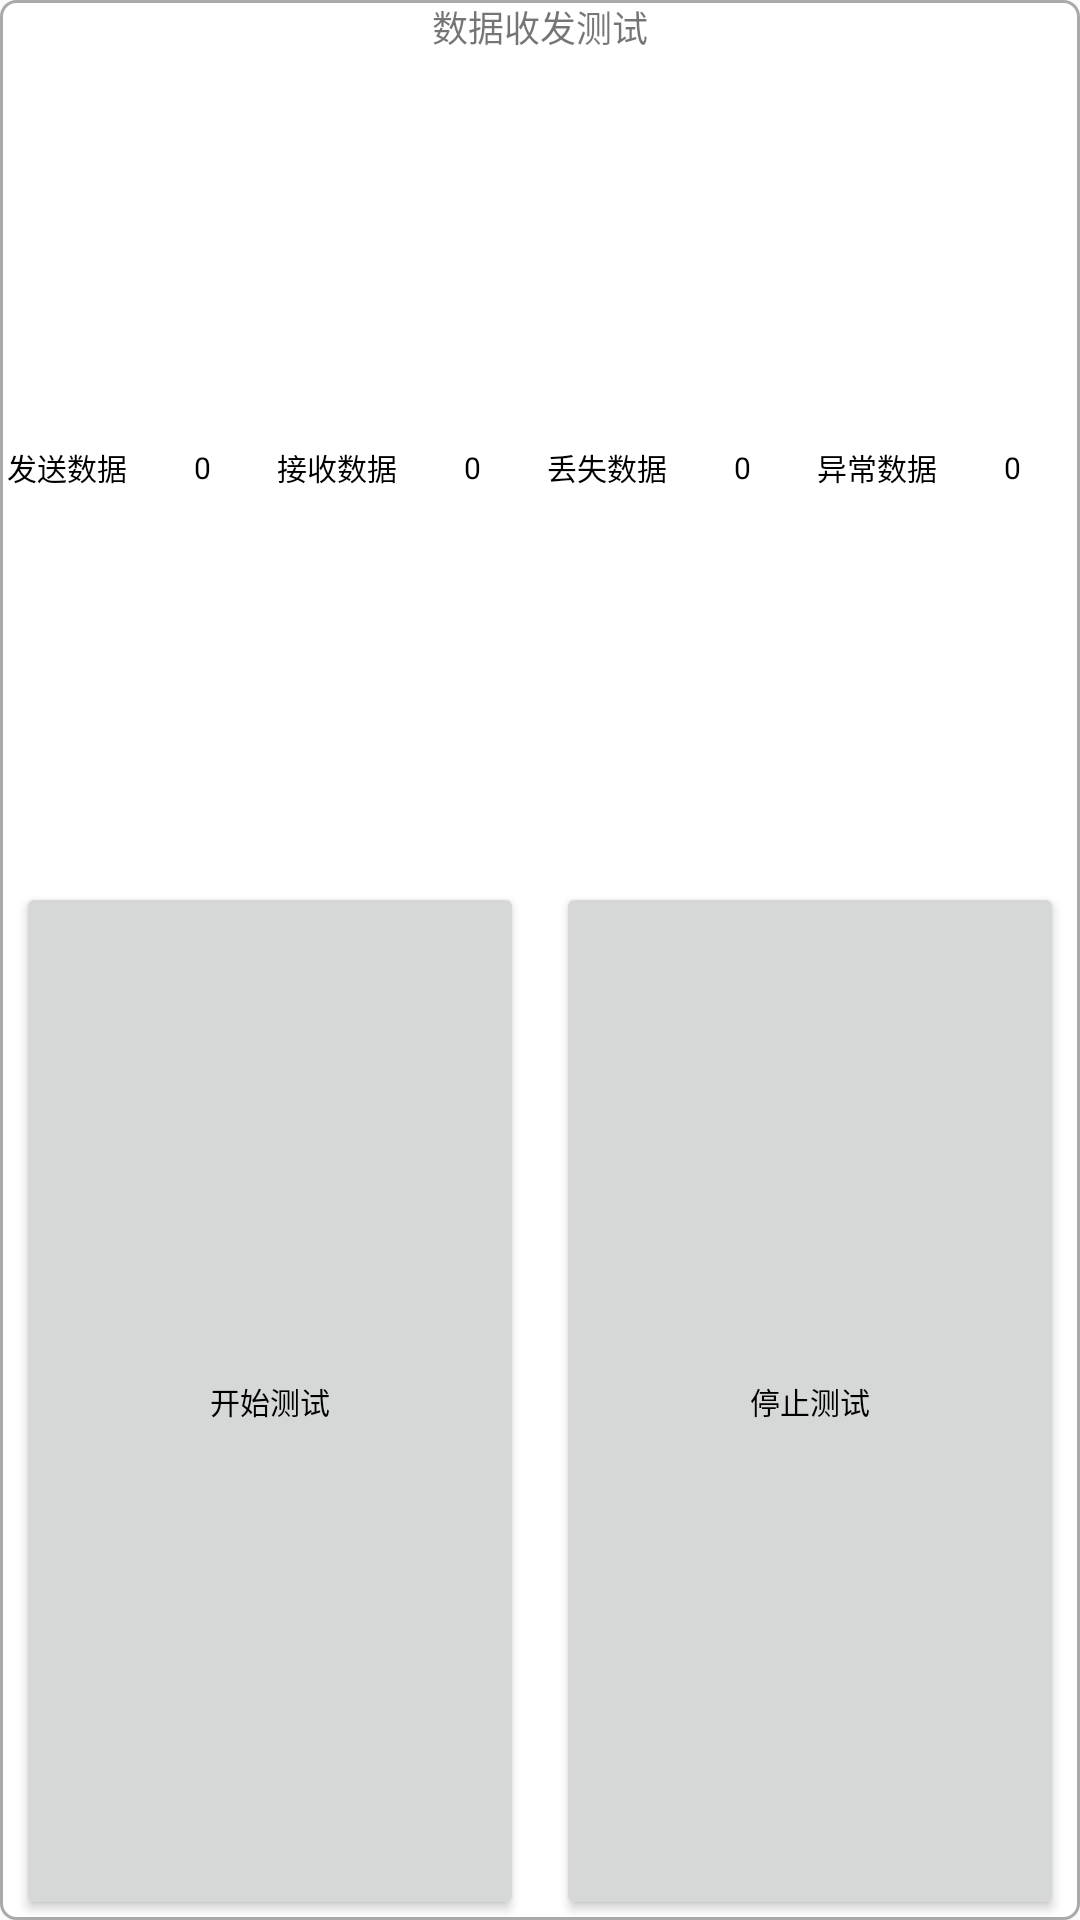

Android layout source for this screen:
<!-- AndroidManifest.xml: application theme AppTheme -->
<!-- res/layout/serial_receive_send_test.xml -->
<?xml version="1.0" encoding="utf-8"?>
<LinearLayout
    xmlns:android="http://schemas.android.com/apk/res/android"
    xmlns:tools="http://schemas.android.com/tools"
    android:layout_width="match_parent"
    android:layout_height="match_parent"
    android:background="@drawable/storke"
    android:orientation="vertical">

    <TextView
        android:layout_width="match_parent"
        android:layout_height="wrap_content"
        android:gravity="center"
        android:text="@string/send_receive_test"
        android:textSize="12sp"
        tools:ignore="NestedWeights"/>

    <LinearLayout
        android:layout_width="match_parent"
        android:layout_height="0dp"
        android:layout_weight="0.8"
        android:orientation="horizontal">

        <TextView
            style="@style/average_vertical_widget"
            android:text="@string/send_data"
            tools:ignore="NestedWeights"/>

        <TextView
            android:id="@+id/tv_sendDataCount"
            style="@style/average_vertical_widget"
            android:text="0"
            tools:ignore="NestedWeights"/>

        <TextView
            style="@style/average_vertical_widget"
            android:text="@string/receive_data"
            tools:ignore="NestedWeights"/>

        <TextView
            android:id="@+id/tv_receiveDataCount"
            style="@style/average_vertical_widget"
            android:text="0"
            tools:ignore="NestedWeights"/>

        <TextView
            style="@style/average_vertical_widget"
            android:text="@string/lose_data"
            tools:ignore="NestedWeights"/>

        <TextView
            android:id="@+id/tv_loseDataCount"
            style="@style/average_vertical_widget"
            android:text="0"
            tools:ignore="NestedWeights"/>

        <TextView
            style="@style/average_vertical_widget"
            android:text="@string/abnormal_data"
            tools:ignore="NestedWeights"/>

        <TextView
            android:id="@+id/tv_abnormalDataCount"
            style="@style/average_vertical_widget"
            android:text="0"
            tools:ignore="NestedWeights"/>
    </LinearLayout>

    <LinearLayout
        android:layout_width="match_parent"
        android:layout_height="0dp"
        android:layout_weight="1">

        <Button
            style="@style/average_vertical_widget"
            android:layout_marginEnd="@dimen/margin_small"
            android:layout_marginStart="@dimen/margin_small"
            android:onClick="startSendDataTest"
            android:text="@string/start_test"/>

        <Button
            style="@style/average_vertical_widget"
            android:layout_marginEnd="@dimen/margin_small"
            android:layout_marginStart="@dimen/margin_small"
            android:onClick="stopSendDataTest"
            android:text="@string/stop_test"/>
    </LinearLayout>
</LinearLayout>
<!-- resources referenced by this layout -->
<resources>
  <dimen name="margin_small">16px</dimen>
  <!-- drawable storke (drawable) -->
  <?xml version="1.0" encoding="utf-8"?>
  <shape xmlns:android="http://schemas.android.com/apk/res/android" >
  
      <stroke
          android:width="1dp"
          android:color="#AAA" >
      </stroke>
      <solid android:color="@android:color/white"/>
      <corners android:radius="5dp"/>
  
  </shape>
  <string name="abnormal_data">异常数据</string>
  <string name="lose_data">丢失数据</string>
  <string name="receive_data">接收数据</string>
  <string name="send_data">发送数据</string>
  <string name="send_receive_test">数据收发测试</string>
  <string name="start_test">开始测试</string>
  <string name="stop_test">停止测试</string>
  <style name="average_vertical_widget">
          <item name="android:layout_width">0dp</item>
          <item name="android:layout_height">match_parent</item>
          <item name="android:layout_weight">1</item>
          <item name="android:gravity">center</item>
          <item name="android:textSize">@dimen/text_size</item>
          <item name="android:textColor">@android:color/black</item>
      </style>
  <style name="AppTheme" parent="Theme.AppCompat.Light.NoActionBar">
          
          <item name="colorPrimary">@color/colorPrimary</item>
          <item name="colorPrimaryDark">@color/colorPrimaryDark</item>
          <item name="colorAccent">@color/colorAccent</item>
      </style>
  <dimen name="text_size">30px</dimen>
  <color name="colorPrimary">#3F51B5</color>
  <color name="colorPrimaryDark">#303F9F</color>
  <color name="colorAccent">#FF4081</color>
</resources>
